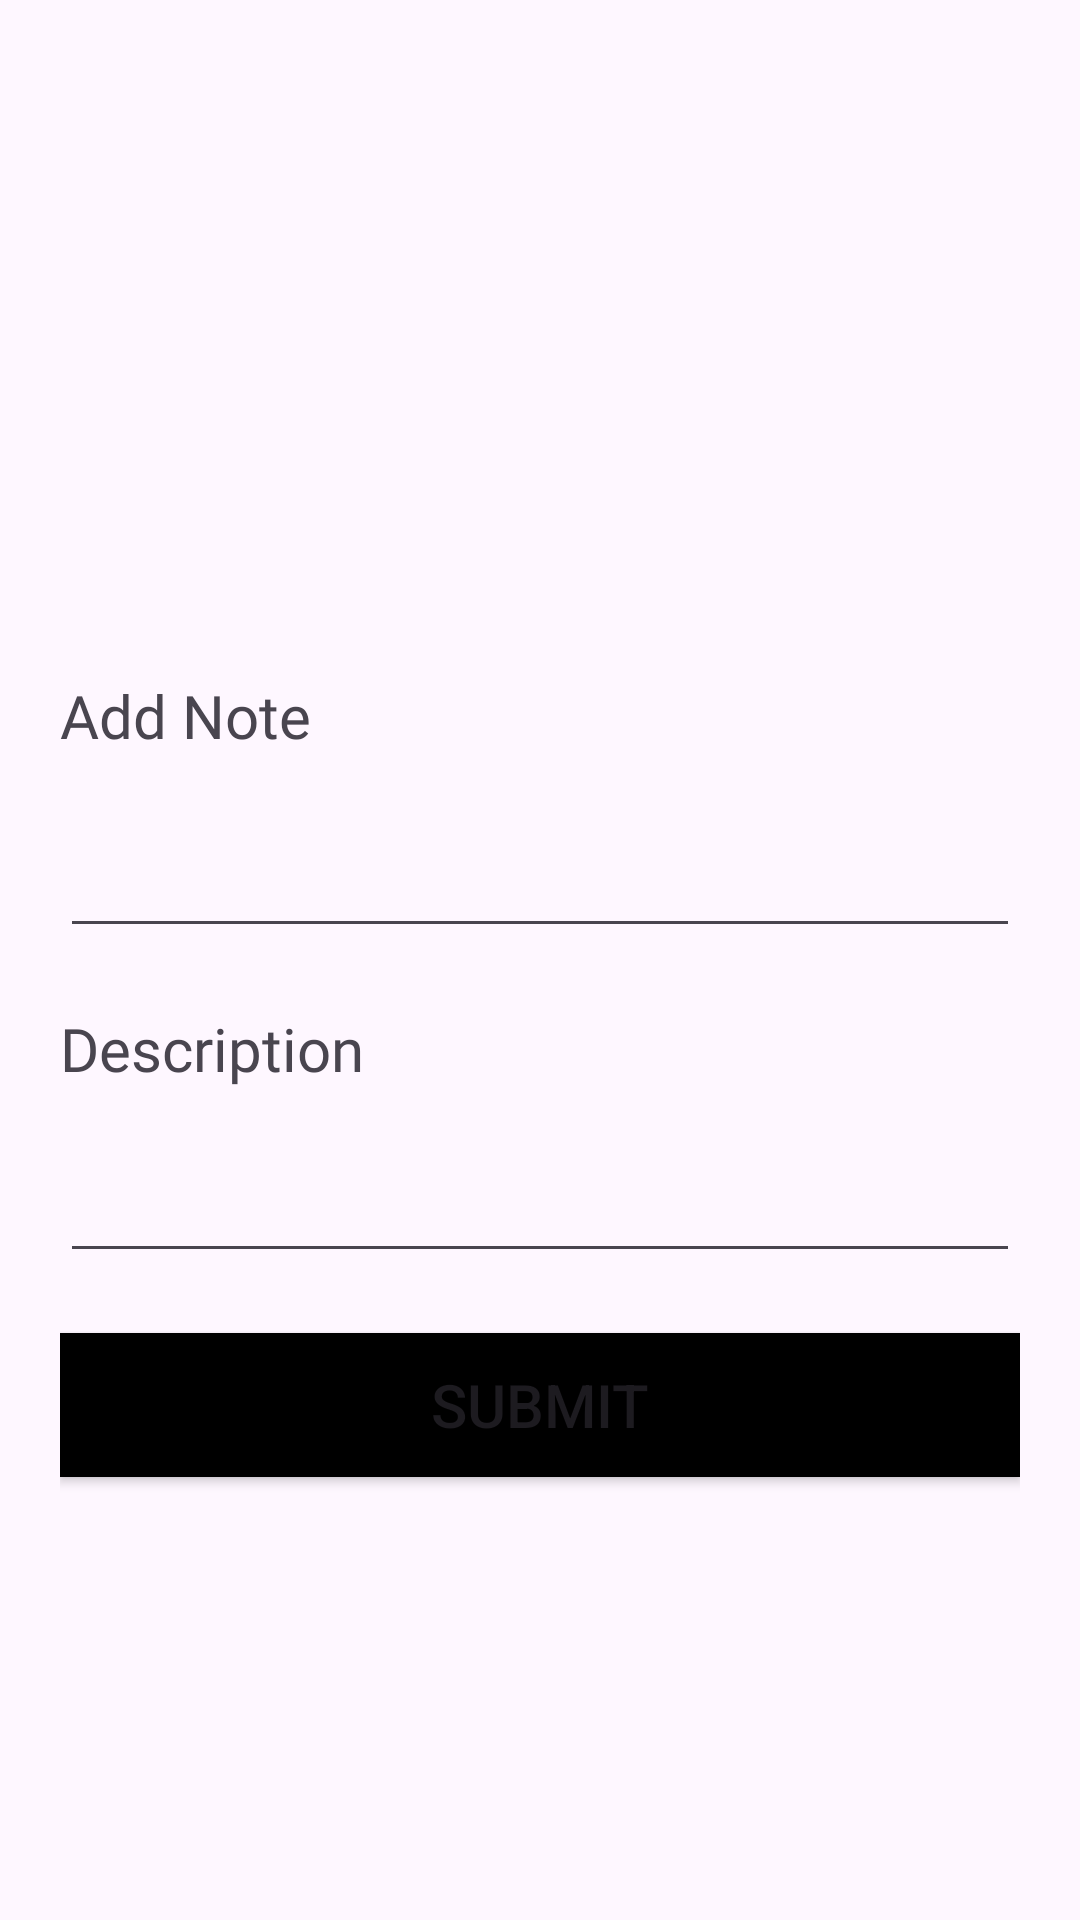

The Android layout XML behind this screen, and the referenced resources:
<!-- AndroidManifest.xml: application theme Theme.AndroidUnitTesting -->
<!-- res/layout/activity_main_note.xml -->
<?xml version="1.0" encoding="utf-8"?>
<androidx.constraintlayout.widget.ConstraintLayout xmlns:android="http://schemas.android.com/apk/res/android"
    xmlns:app="http://schemas.android.com/apk/res-auto"
    xmlns:tools="http://schemas.android.com/tools"
    android:id="@+id/main"
    android:layout_width="match_parent"
    android:layout_height="match_parent"
    android:layout_gravity="center"
    android:padding="20dp"
    tools:context=".NotesApp.MainNoteActivity">

    <TextView
        android:id="@+id/textView"
        android:layout_width="wrap_content"
        android:layout_height="wrap_content"
        android:fontFamily="@font/montserrat_semibold"
        android:text="Add Note"
        android:textSize="20sp"
        android:layout_marginTop="205dp"
        app:layout_constraintStart_toStartOf="parent"
        app:layout_constraintTop_toTopOf="parent" />

    <EditText
        android:id="@+id/txt_title"
        android:layout_width="match_parent"
        android:layout_height="wrap_content"
        android:layout_marginTop="20dp"
        android:textSize="20sp"
        app:layout_constraintStart_toStartOf="parent"
        app:layout_constraintTop_toBottomOf="@+id/textView" />

    <TextView
        android:id="@+id/textView2"
        android:layout_width="wrap_content"
        android:layout_height="wrap_content"
        android:layout_marginTop="20dp"
        android:fontFamily="@font/montserrat_semibold"
        android:text="Description"
        android:textSize="20sp"
        app:layout_constraintStart_toStartOf="parent"
        app:layout_constraintTop_toBottomOf="@+id/txt_title" />

    <EditText
        android:id="@+id/txt_dec"
        android:layout_width="match_parent"
        android:layout_height="wrap_content"
        android:layout_marginTop="20dp"
        android:maxLines="4"
        app:layout_constraintStart_toStartOf="parent"
        app:layout_constraintTop_toBottomOf="@+id/textView2" />

    <Button
        android:id="@+id/btn_submit"
        android:layout_width="match_parent"
        android:layout_height="wrap_content"
        android:background="@color/black"
        android:backgroundTint="@color/black"
        android:layout_marginTop="20dp"
        android:text="Submit"
        android:textSize="20sp"
        app:layout_constraintEnd_toEndOf="parent"
        app:layout_constraintStart_toStartOf="parent"
        app:layout_constraintTop_toBottomOf="@+id/txt_dec" />


</androidx.constraintlayout.widget.ConstraintLayout>
<!-- resources referenced by this layout -->
<resources>
  <style name="Theme.AndroidUnitTesting" parent="Base.Theme.AndroidUnitTesting" />
  <style name="Base.Theme.AndroidUnitTesting" parent="Theme.Material3.DayNight.NoActionBar">
          
          
      </style>
  <!-- not gathered from this repository: default colours our renderer supplied (Android Studio template values) -->
  <color name="black">#FF000000</color>
</resources>
